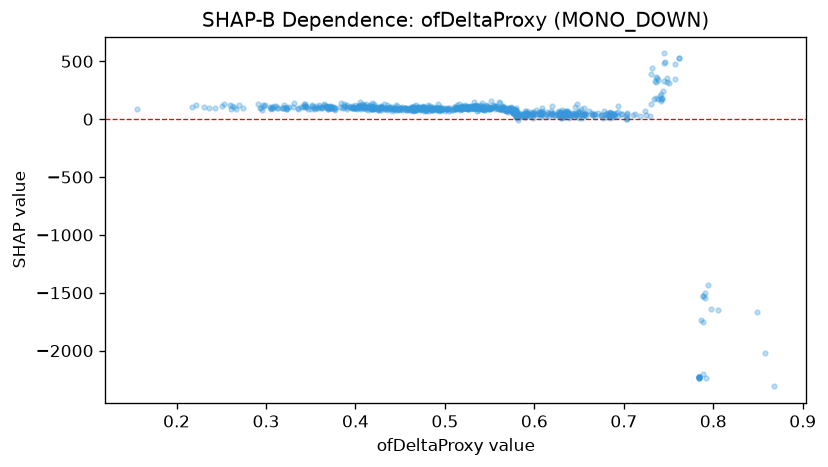

The data file committed next to this chart (first rows):
feature_value, shap_value
0.736, 320.7
0.579, 95.57
0.535, 115.8
0.396, 99.09
0.358, 94.57
0.65, 11.17
0.406, 91.86
0.457, 76.35
0.406, 106.6
0.367, 112.8
0.297, 123.6
0.533, 111
0.479, 91.95
0.526, 100.7
0.484, 85.11
0.531, 99.19
0.519, 111.4
0.373, 99.93
0.545, 79.66
0.347, 87.64
0.449, 89.48
0.507, 80.11
0.532, 102.5
0.536, 102.3
0.565, 92.8
0.307, 103.7
0.441, 90
0.532, 110
0.533, 99.12
0.376, 106.8
0.634, 51.17
0.452, 88.34
0.538, 101.8
0.519, 117.6
0.641, 33.72
0.404, 115.1
0.46, 92.24
0.424, 105.8
0.577, 88.02
0.411, 100.5
0.293, 93.54
0.735, 328.4
0.628, 40.89
0.578, 77.38
0.697, 40.36
0.638, 44.66
0.703, 49.6
0.532, 90.95
0.425, 82.57
0.619, 40.78
0.442, 90.11
0.597, 57.06
0.458, 86.59
0.604, 48.03
0.524, 93.7
0.519, 90.89
0.312, 97.74
0.666, 47.1
0.373, 94.25
0.645, 48.92
... 786 more rows
